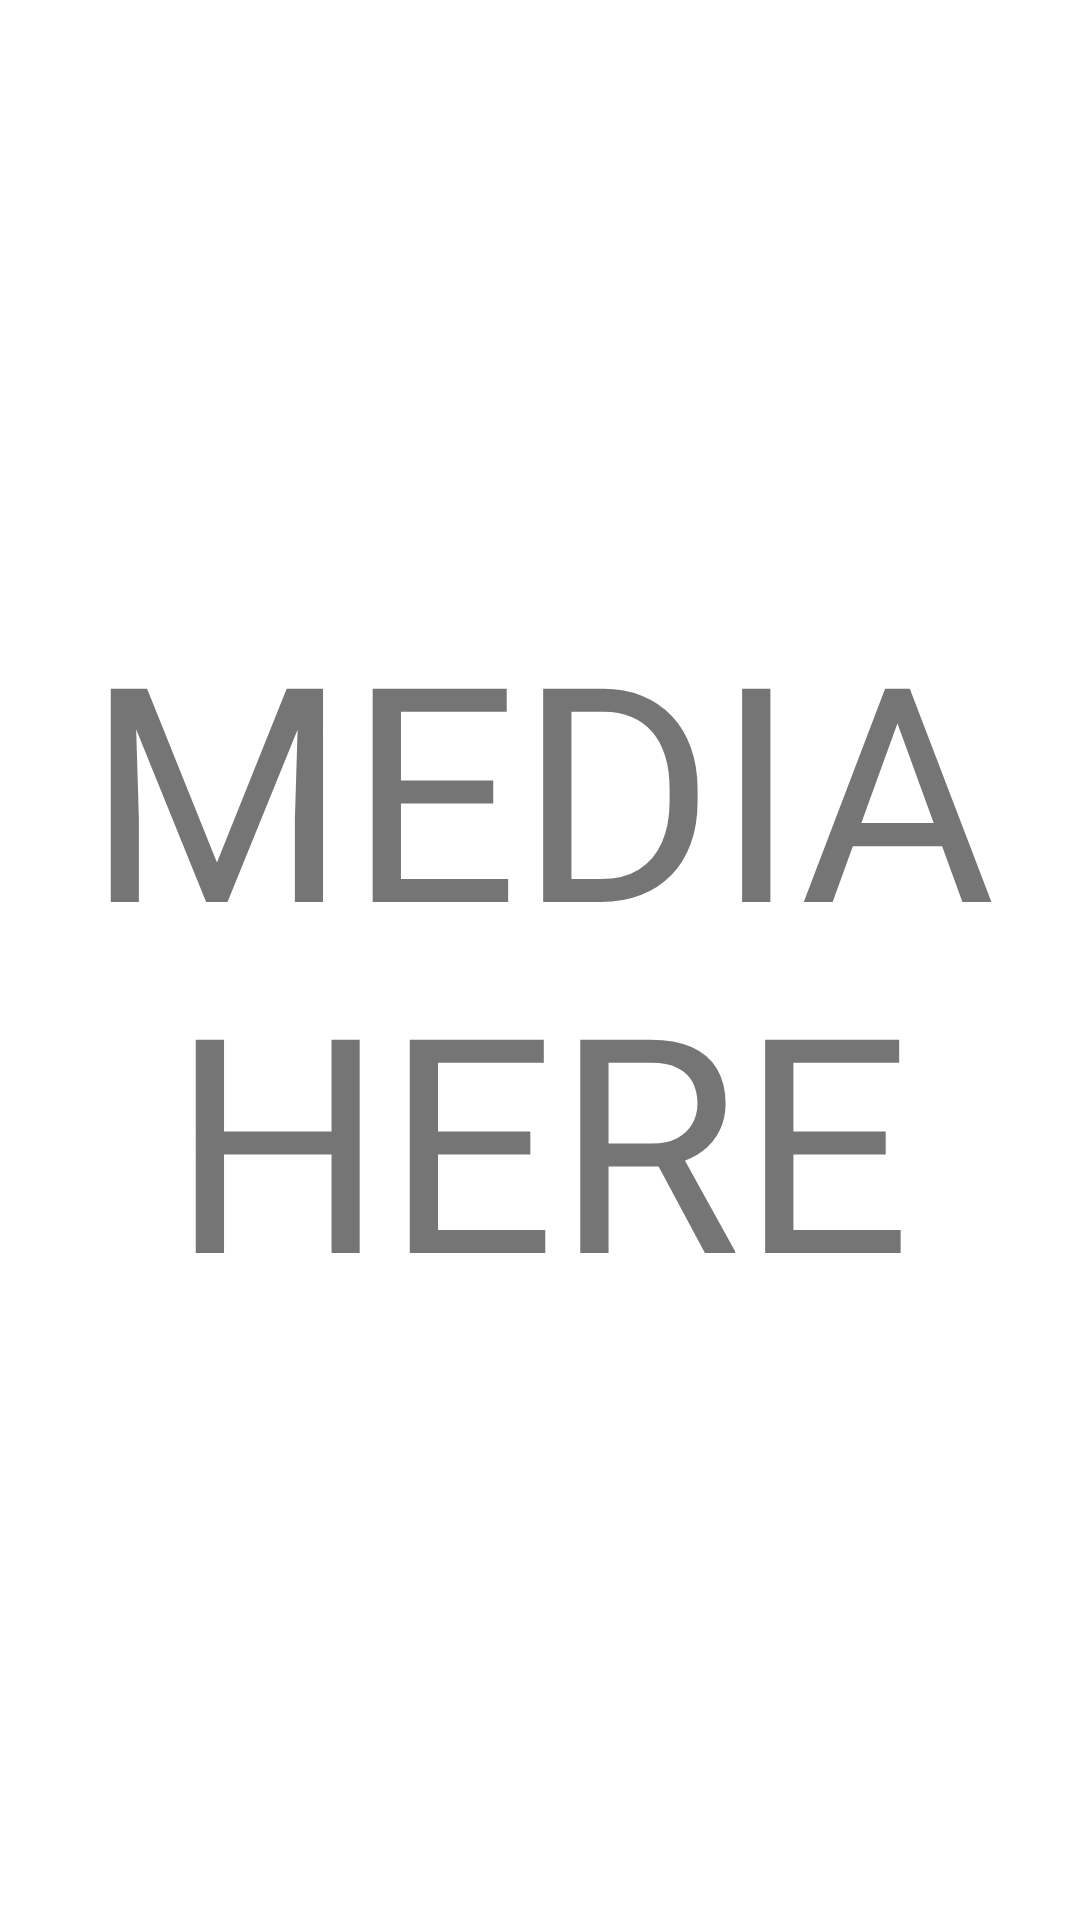

Android layout source for this screen:
<!-- AndroidManifest.xml: application theme Theme.Tumult -->
<!-- res/layout/fragment_gallery.xml -->
<?xml version="1.0" encoding="utf-8"?>
<FrameLayout xmlns:android="http://schemas.android.com/apk/res/android"
    xmlns:tools="http://schemas.android.com/tools"
    android:layout_width="match_parent"
    android:layout_height="match_parent"
    tools:context=".application.applicationsfragments.GalleryFragment">

    
    <TextView
        android:layout_width="match_parent"
        android:layout_height="match_parent"
        android:text="MEDIA HERE"
        android:textSize="100sp"
        android:gravity="center"/>

</FrameLayout>
<!-- resources referenced by this layout -->
<resources>
  <style name="Theme.Tumult" parent="Theme.MaterialComponents.DayNight.NoActionBar">
          
          <item name="colorPrimary">@color/white</item>
          <item name="colorPrimaryVariant">@color/primary</item>
          <item name="colorOnPrimary">@color/white</item>
          
          <item name="colorSecondary">@color/teal_200</item>
          <item name="colorSecondaryVariant">@color/teal_700</item>
          <item name="colorOnSecondary">@color/black</item>
          
          <item name="android:statusBarColor">@color/white</item>
          
      </style>
  <color name="white">#FFFFFFFF</color>
  <color name="primary">#F72225</color>
  <color name="teal_200">#0070DA</color>
  <color name="teal_700">#FF018786</color>
  <color name="black">#FF000000</color>
</resources>
